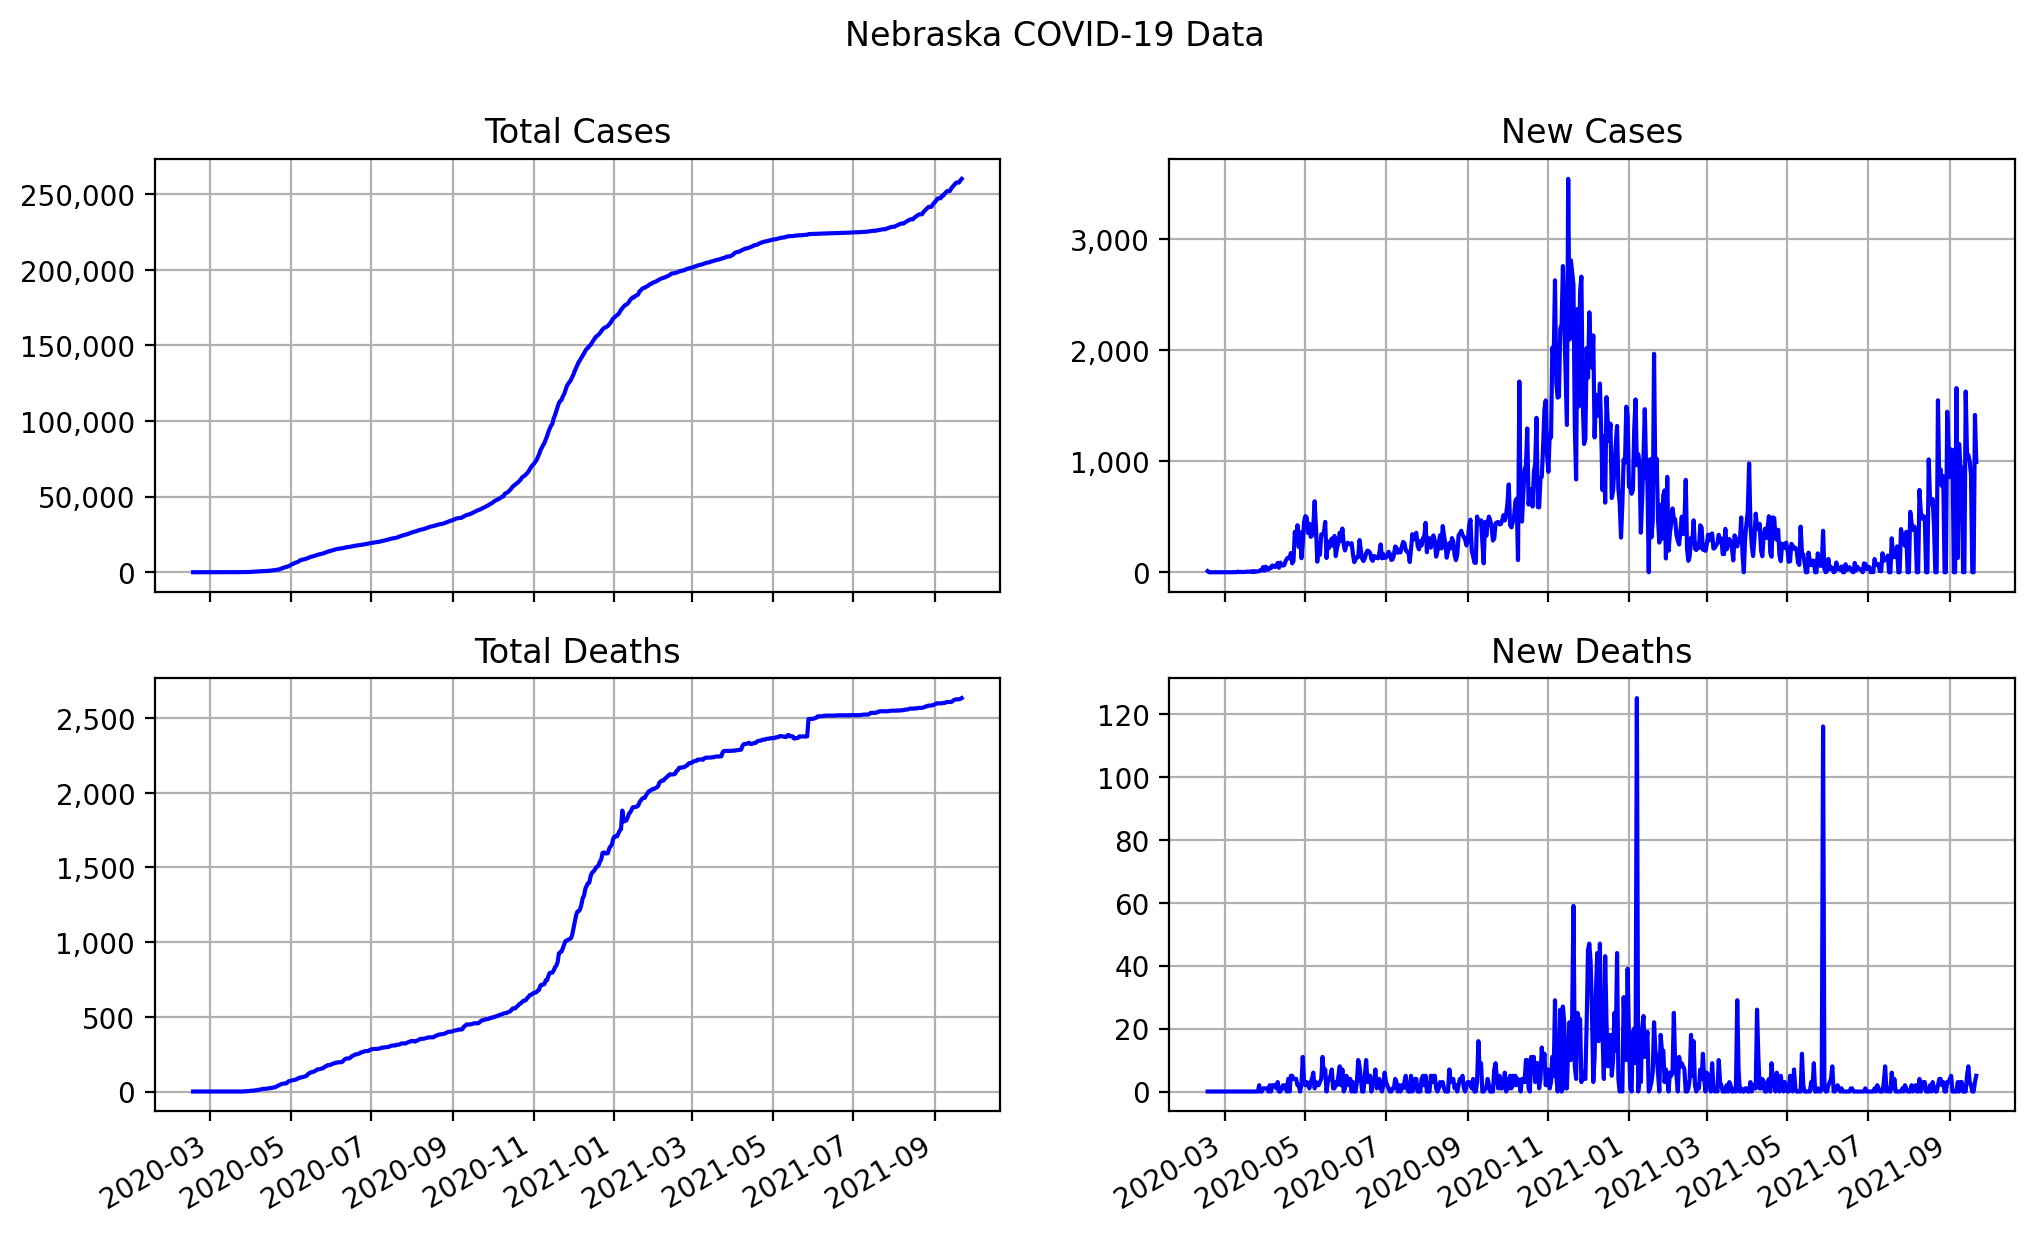

Source data for this figure (header and first rows):
date, state, total cases, total deaths, new cases, new deaths
2020-02-17, Nebraska, 10, 0, 10, 0
2020-02-18, Nebraska, 10, 0, 0, 0
2020-02-19, Nebraska, 10, 0, 0, 0
2020-02-20, Nebraska, 11, 0, 1, 0
2020-02-21, Nebraska, 11, 0, 0, 0
2020-02-22, Nebraska, 11, 0, 0, 0
2020-02-23, Nebraska, 11, 0, 0, 0
2020-02-24, Nebraska, 12, 0, 1, 0
2020-02-25, Nebraska, 13, 0, 1, 0
2020-02-26, Nebraska, 13, 0, 0, 0
2020-02-27, Nebraska, 13, 0, 0, 0
2020-02-28, Nebraska, 13, 0, 0, 0
2020-02-29, Nebraska, 13, 0, 0, 0
2020-03-01, Nebraska, 13, 0, 0, 0
2020-03-02, Nebraska, 13, 0, 0, 0
2020-03-03, Nebraska, 13, 0, 0, 0
2020-03-04, Nebraska, 13, 0, 0, 0
2020-03-05, Nebraska, 13, 0, 0, 0
2020-03-06, Nebraska, 14, 0, 1, 0
2020-03-07, Nebraska, 14, 0, 0, 0
2020-03-08, Nebraska, 16, 0, 2, 0
2020-03-09, Nebraska, 16, 0, 0, 0
2020-03-10, Nebraska, 17, 0, 1, 0
2020-03-11, Nebraska, 23, 0, 6, 0
2020-03-12, Nebraska, 24, 0, 1, 0
2020-03-13, Nebraska, 27, 0, 3, 0
2020-03-14, Nebraska, 29, 0, 2, 0
2020-03-15, Nebraska, 31, 0, 2, 0
2020-03-16, Nebraska, 33, 0, 2, 0
2020-03-17, Nebraska, 36, 0, 3, 0
2020-03-18, Nebraska, 43, 0, 7, 0
2020-03-19, Nebraska, 47, 0, 4, 0
2020-03-20, Nebraska, 53, 0, 6, 0
2020-03-21, Nebraska, 61, 0, 8, 0
2020-03-22, Nebraska, 62, 0, 1, 0
2020-03-23, Nebraska, 73, 0, 11, 0
2020-03-24, Nebraska, 77, 0, 4, 0
2020-03-25, Nebraska, 84, 0, 7, 0
2020-03-26, Nebraska, 91, 0, 7, 0
2020-03-27, Nebraska, 102, 2, 11, 2
2020-03-28, Nebraska, 122, 2, 20, 0
2020-03-29, Nebraska, 138, 2, 16, 0
2020-03-30, Nebraska, 185, 3, 47, 1
2020-03-31, Nebraska, 199, 4, 14, 1
2020-04-01, Nebraska, 249, 5, 50, 1
2020-04-02, Nebraska, 273, 6, 24, 1
2020-04-03, Nebraska, 297, 6, 24, 0
2020-04-04, Nebraska, 339, 8, 42, 2
2020-04-05, Nebraska, 377, 8, 38, 0
2020-04-06, Nebraska, 438, 10, 61, 2
2020-04-07, Nebraska, 491, 12, 53, 2
2020-04-08, Nebraska, 538, 14, 47, 2
2020-04-09, Nebraska, 594, 15, 56, 1
2020-04-10, Nebraska, 678, 18, 84, 3
2020-04-11, Nebraska, 718, 18, 40, 0
2020-04-12, Nebraska, 805, 18, 87, 0
2020-04-13, Nebraska, 870, 19, 65, 1
2020-04-14, Nebraska, 930, 21, 60, 2
2020-04-15, Nebraska, 994, 22, 64, 1
2020-04-16, Nebraska, 1094, 24, 100, 2
... 523 more rows
